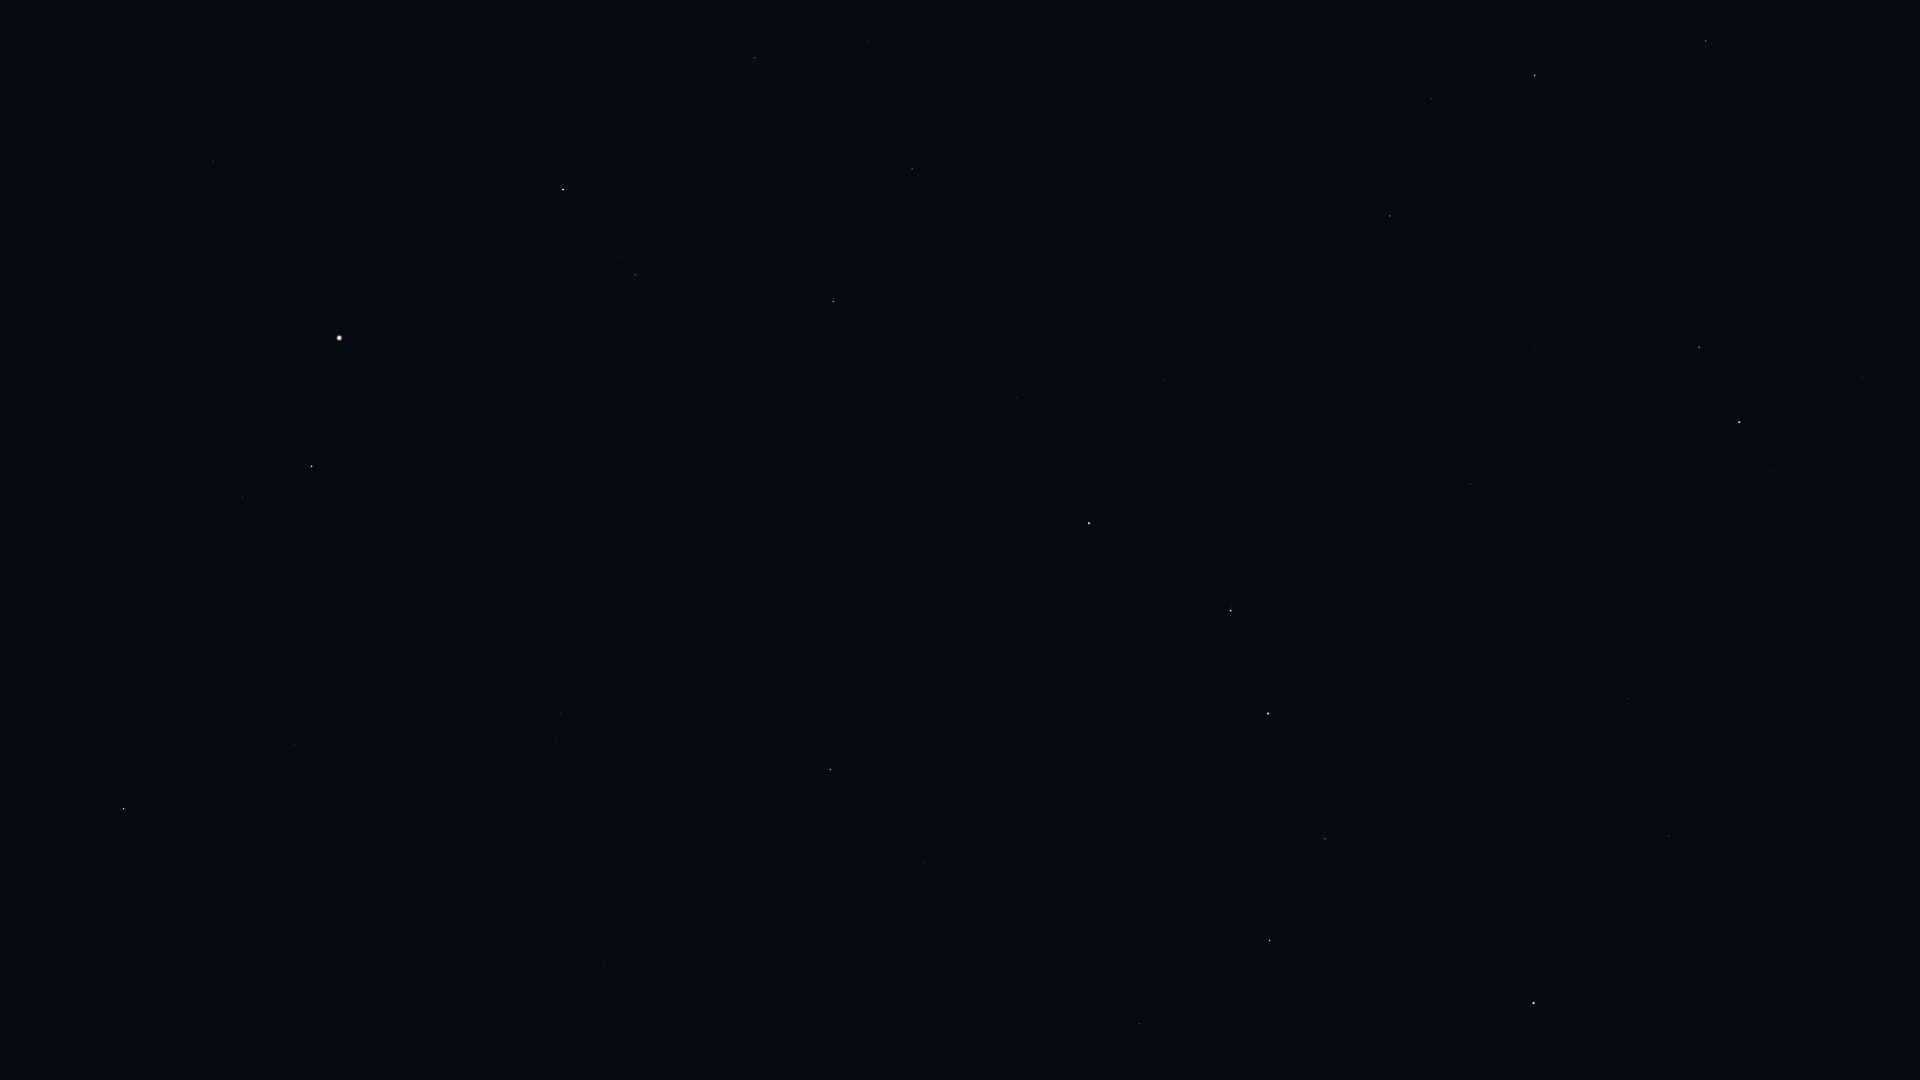

The table this chart was drawn from, first rows:
Star_ID, Name, X, Y
54061, Dubhe, 1534, 1003
56211, Giausar, 1669, 836
57399, Taiyangshou, 1139, 1024
57820, Aniara, 1367, 912
58001, Phecda, 1270, 941
58952, Tonatiuh, 1824, 690
59774, Megrez, 1325, 839
61177, Funi, 1748, 669
61281, HIP 61281, 1627, 699
61317, Chara, 923, 863
62223, La Superba, 1014, 793
62423, Tianyi, 1544, 683
62956, Alioth, 1268, 714
63076, Taiyi, 1505, 670
63125, Cor Caroli, 830, 770
63608, Vindemiatrix, 124, 809
64241, Diadem, 295, 745
64394, HIP 64394, 560, 714
65378, Mizar, 1231, 611
65477, Alcor, 1232, 606
66192, Liesma, 1199, 575
67301, Alkaid, 1089, 523
67459, HIP 67459, 243, 497
67927, Muphrid, 312, 466
68756, Thuban, 1470, 484
69673, Arcturus, 339, 338
69732, Xuange, 1017, 398
71053, HIP 71053, 635, 275
71075, Seginus, 833, 301
71795, HIP 71795, 213, 162
72105, Izar, 563, 190
72487, Merga, 1040, 257
72607, Kochab, 1739, 422
72845, Arcalís, 344, 102
73136, Baekdu, 1761, 417
73555, Nekkar, 912, 169
74961, Nikawiy, 966, 99
75097, Pherkad, 1699, 347
75411, Alkalurops, 868, 41
75458, Edasich, 1390, 216
78527, HIP 78527, 1431, 99
80331, Athebyne, 1535, 75
83895, Aldhibah, 1706, 41
86614, Dziban, 1884, 120
